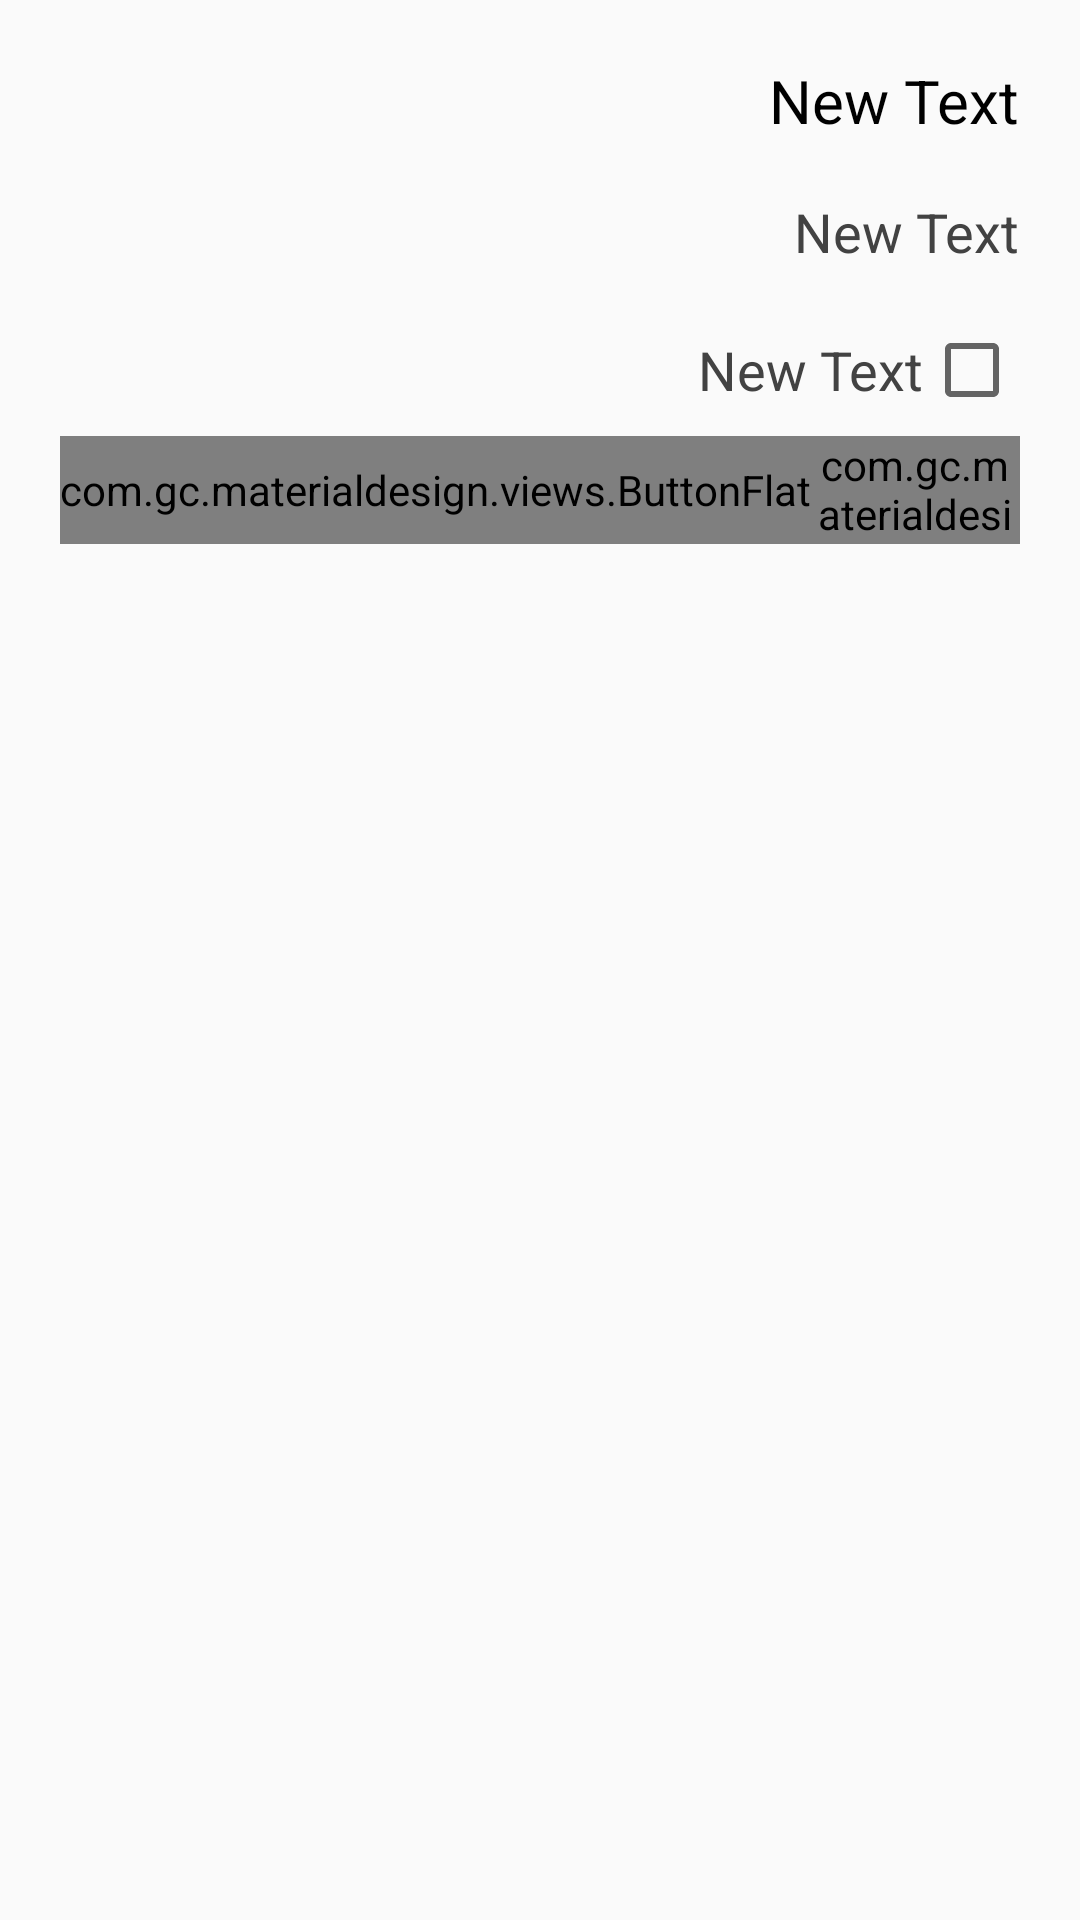

The Android layout XML behind this screen, and the referenced resources:
<!-- AndroidManifest.xml: application theme AppTheme -->
<!-- res/layout/dialog_alert.xml -->
<?xml version="1.0" encoding="utf-8"?>

<LinearLayout xmlns:android="http://schemas.android.com/apk/res/android"
    android:orientation="vertical" android:layout_width="match_parent"
    android:layout_height="match_parent"
    android:gravity="right"
    android:paddingLeft="@dimen/space_xlarge"
    android:paddingRight="@dimen/space_xlarge"
    android:paddingTop="@dimen/space_xlarge">

    <TextView
        android:id="@+id/title"
        android:layout_width="wrap_content"
        android:layout_height="wrap_content"
        android:text="New Text"
        android:textColor="@color/black"
        android:textSize="@dimen/dialog_title_text_size"
        android:layout_marginBottom="@dimen/text_size_medium"/>

    <TextView
        android:id="@+id/message"
        android:layout_width="wrap_content"
        android:layout_height="wrap_content"
        android:text="New Text"
        android:textColor="@color/gray_dark"
        android:textSize="@dimen/dialog_message_text_size"
        android:layout_marginBottom="@dimen/text_size_medium"/>

    <RelativeLayout
        android:layout_width="match_parent"
        android:layout_height="wrap_content"
        android:gravity="right">
        <CheckBox
            android:layout_width="wrap_content"
            android:layout_height="wrap_content"
            android:layout_alignParentRight="true"
            android:id="@+id/dont_show_again"
            android:layout_centerVertical="true"/>
        <TextView
            android:layout_width="wrap_content"
            android:layout_height="wrap_content"
            android:id="@+id/dont_show_again_text"
            android:text="New Text"
            android:textColor="@color/gray_dark"
            android:textSize="@dimen/dialog_message_text_size"
            android:layout_toLeftOf="@+id/dont_show_again"
            android:layout_centerVertical="true"
            />
        </RelativeLayout>

    <RelativeLayout
        android:layout_width="match_parent"
        android:layout_height="@dimen/dialog_buttons_panel_size"
        android:gravity="center_vertical">

        <com.gc.materialdesign.views.ButtonFlat
            android:layout_width="wrap_content"
            android:layout_height="@dimen/dialog_buttons_size"
            android:layout_alignParentLeft="true"
            android:background="@color/primary"
            android:id="@+id/ok"
            android:text="ok"
            android:minWidth="0dp">

        </com.gc.materialdesign.views.ButtonFlat>

        <com.gc.materialdesign.views.ButtonFlat
            android:layout_width="wrap_content"
            android:layout_height="@dimen/dialog_buttons_size"
            android:layout_toRightOf="@+id/ok"
            android:background="@color/primary"
            android:id="@+id/cancel"
            android:text="cancel"
            >

        </com.gc.materialdesign.views.ButtonFlat>
    </RelativeLayout>

</LinearLayout>
<!-- resources referenced by this layout -->
<resources>
  <color name="black">#000000</color>
  <color name="gray_dark">#424242</color>
  <color name="primary">#009688</color>
  <dimen name="dialog_buttons_panel_size">48dp</dimen>
  <dimen name="dialog_buttons_size">36dp</dimen>
  <dimen name="dialog_message_text_size">@dimen/text_size_medium</dimen>
  <dimen name="dialog_title_text_size">@dimen/text_size_large</dimen>
  <dimen name="space_xlarge">20dp</dimen>
  <dimen name="text_size_medium">18sp</dimen>
  <style name="AppTheme" parent="Theme.AppCompat.Light.NoActionBar">
          <item name="colorPrimary">@color/primary</item>
          <item name="colorPrimaryDark">@color/primaryDark</item>
          <item name="colorAccent">@color/accent</item>
          
          <item name="colorControlActivated">@color/controlActivated</item>
          <item name="colorControlHighlight">@color/controlHighlight</item>
          <item name="homeAsUpIndicator">@null</item>
      </style>
  <dimen name="text_size_large">20sp</dimen>
  <color name="primaryDark">#004D40</color>
  <color name="accent">#1DE9B6</color>
  <color name="controlActivated">@color/accent</color>
  <color name="controlHighlight">@color/accent</color>
</resources>
